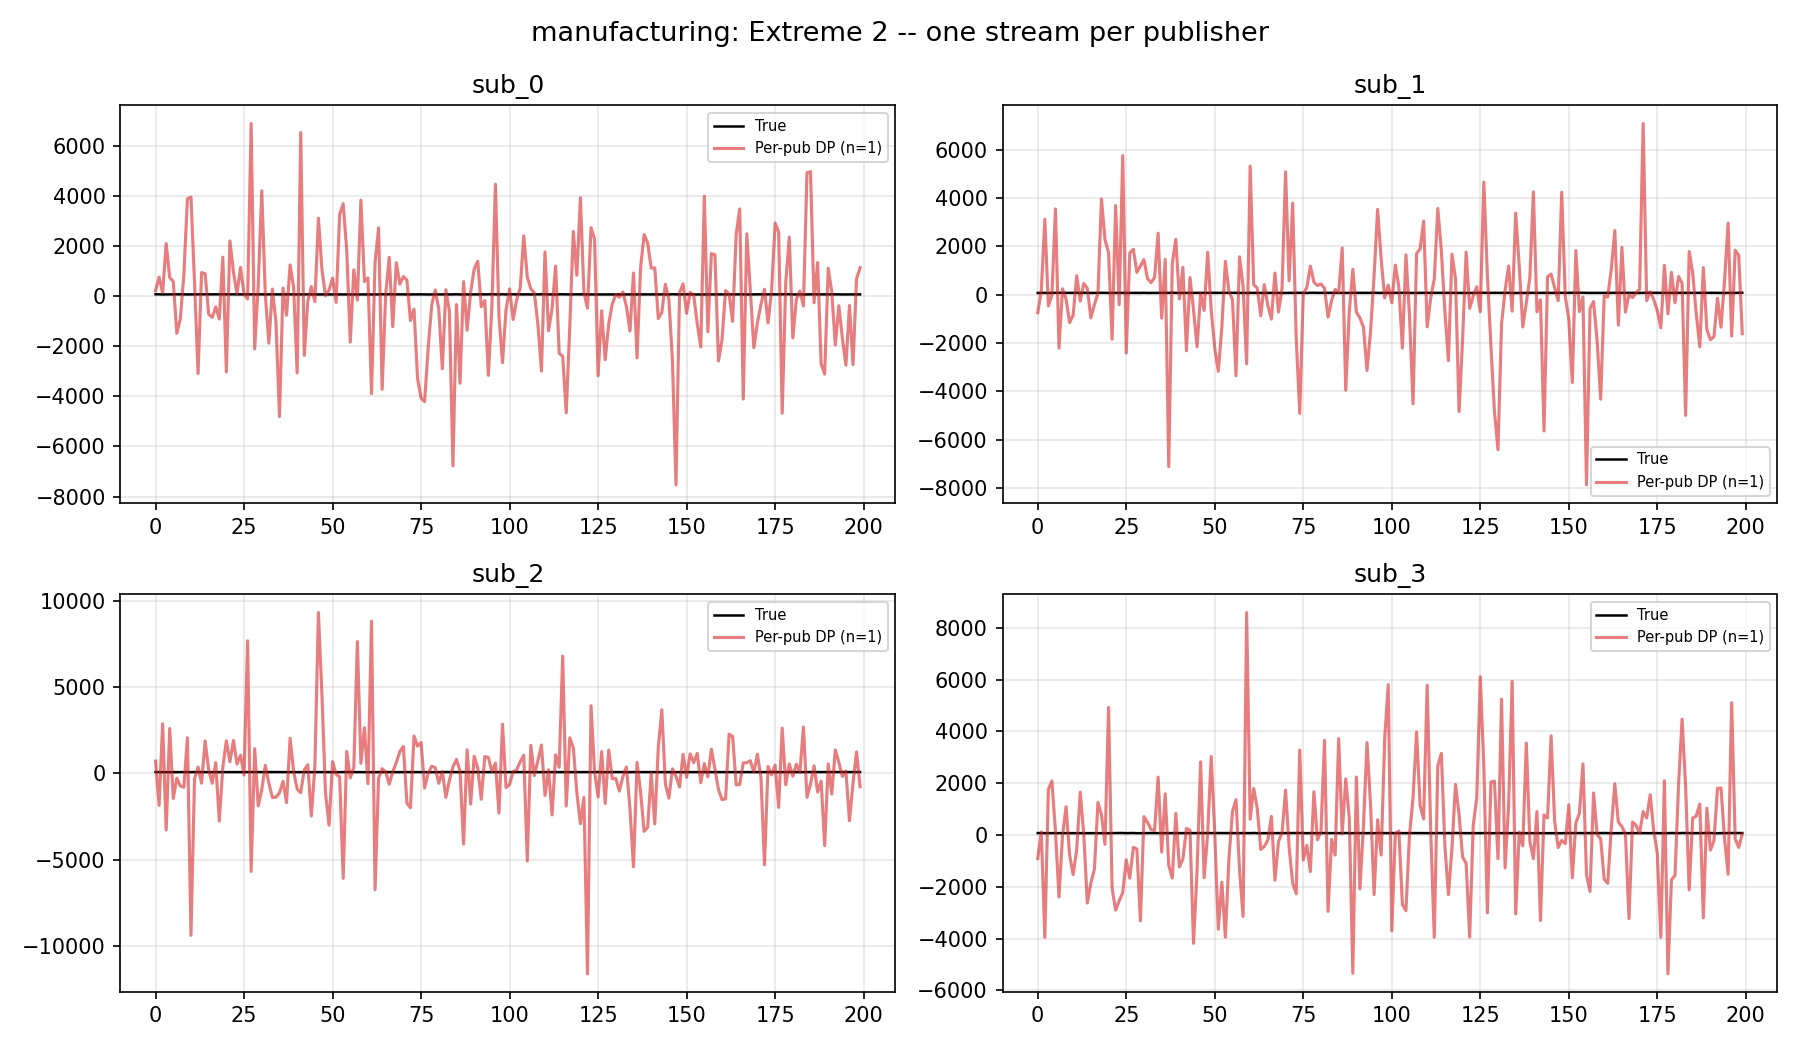

Values plotted in this chart, from the file beside it:
publisher_id, t, true, noisy
sub_0, 0, 78.92, 221.7
sub_0, 1, 73.92, 765.5
sub_0, 2, 73.17, 133.9
sub_0, 3, 74.86, 2105
sub_0, 4, 77.85, 746.4
sub_0, 5, 74.54, 594.2
sub_0, 6, 76.51, -1481
sub_0, 7, 77.17, -909.2
sub_0, 8, 75.85, 875.6
sub_0, 9, 72.83, 3895
sub_0, 10, 74.63, 3961
sub_0, 11, 76.03, 571
sub_0, 12, 74.39, -3087
sub_0, 13, 76.91, 945
sub_0, 14, 76.85, 903.7
sub_0, 15, 74.95, -716.3
sub_0, 16, 73.7, -844
sub_0, 17, 72.45, -425.1
sub_0, 18, 73.91, -910.9
sub_0, 19, 76.59, 1561
sub_0, 20, 76.67, -3024
sub_0, 21, 74.12, 2211
sub_0, 22, 74.54, 972.6
sub_0, 23, 77.6, 97.53
sub_0, 24, 75.33, 1152
sub_0, 25, 74.66, 82.14
sub_0, 26, 72.79, -109.5
sub_0, 27, 75.45, 6897
sub_0, 28, 73.78, -2100
sub_0, 29, 76.36, 432
sub_0, 30, 76.01, 4217
sub_0, 31, 76.52, 78.11
sub_0, 32, 77.59, -1875
sub_0, 33, 73.09, 286.6
sub_0, 34, 75.56, -1012
sub_0, 35, 78.47, -4803
sub_0, 36, 73.08, 329.6
sub_0, 37, 73.88, -756.2
sub_0, 38, 75.38, 1252
sub_0, 39, 74.74, 354.6
sub_0, 40, 74.34, -3067
sub_0, 41, 72.25, 6537
sub_0, 42, 73.68, -2361
sub_0, 43, 73.0, -204.2
sub_0, 44, 75.47, 388.2
sub_0, 45, 75.61, -218.3
sub_0, 46, 77.96, 3120
sub_0, 47, 77.89, 1070
sub_0, 48, 74.27, 21.97
sub_0, 49, 73.1, 245.3
sub_0, 50, 72.02, 719.1
sub_0, 51, 75.44, -247.4
sub_0, 52, 77.07, 3278
sub_0, 53, 77.61, 3695
sub_0, 54, 73.65, 1830
sub_0, 55, 76.24, -1834
sub_0, 56, 75.88, 1057
sub_0, 57, 73.55, -151.8
sub_0, 58, 74.66, 3840
sub_0, 59, 76.06, 585.2
... 1,140 more rows
